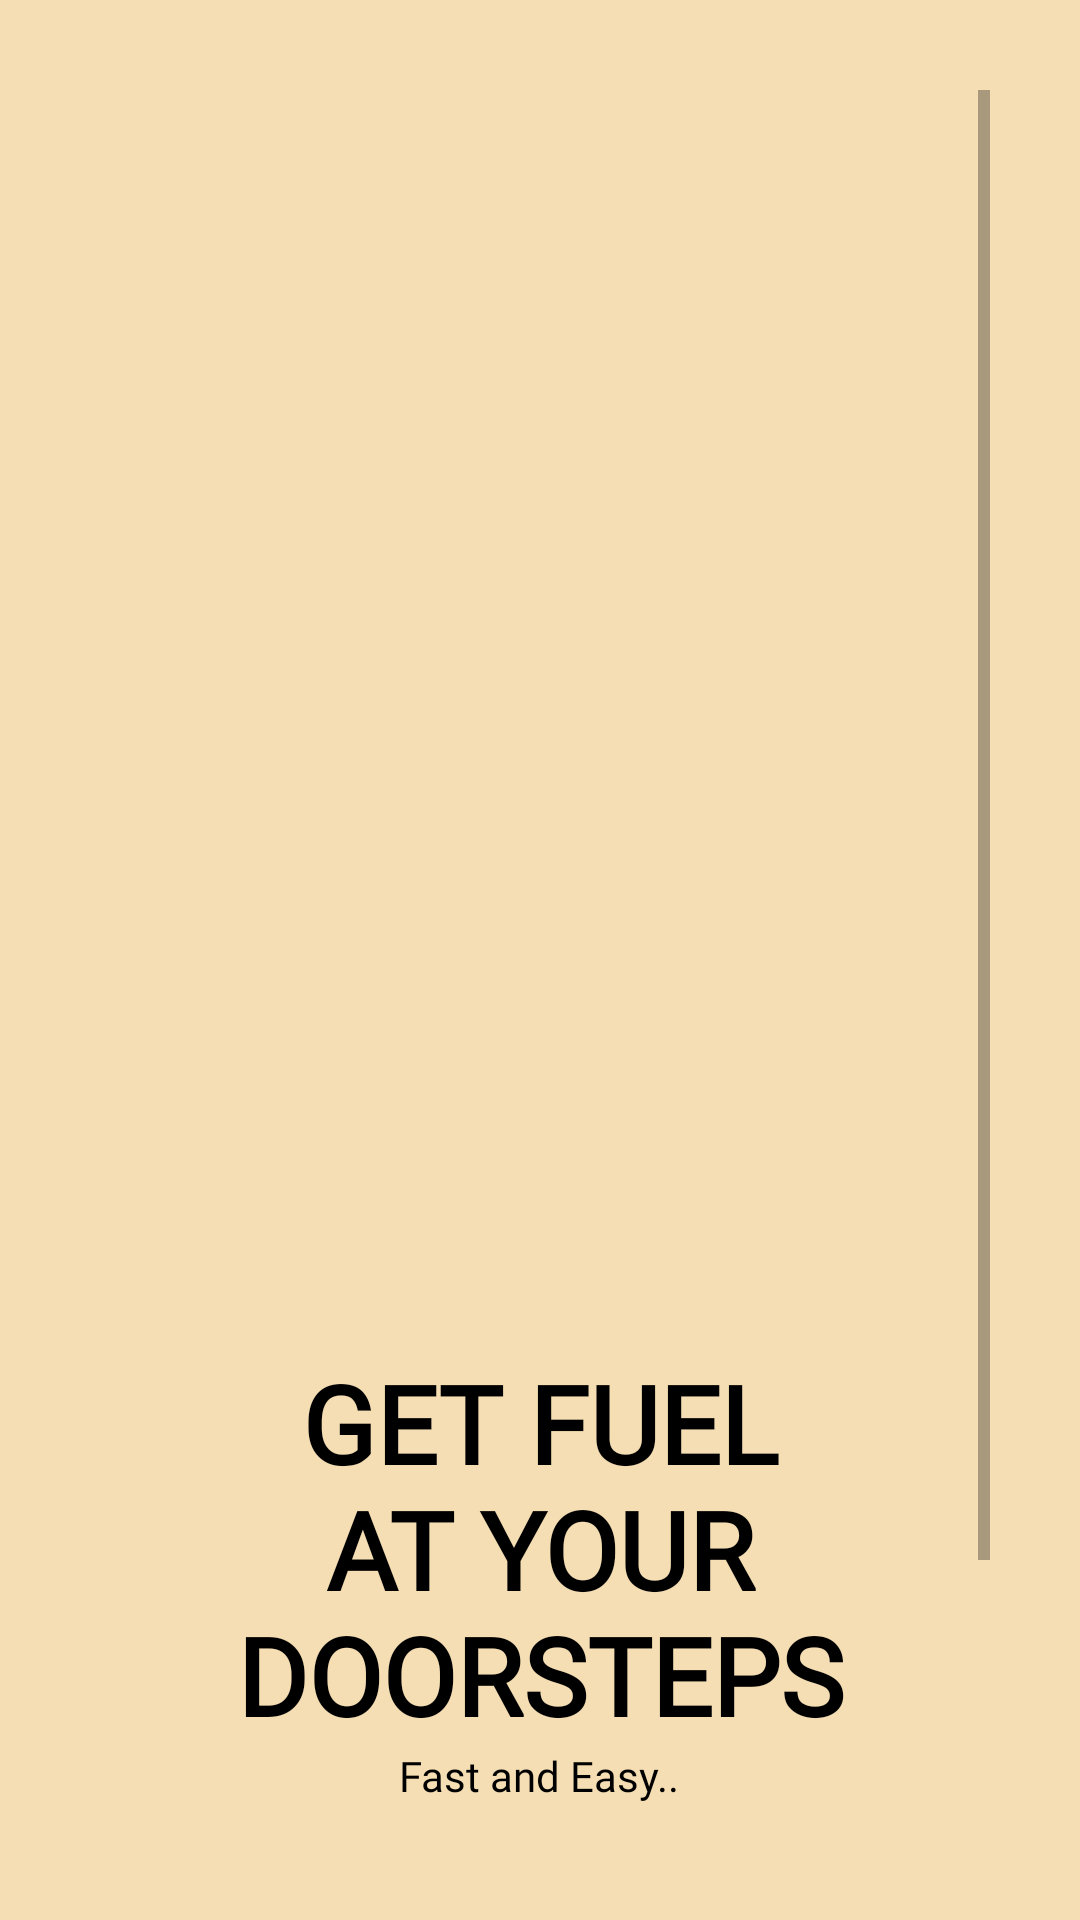

Write the Android layout XML for this screen, with the resource values it uses.
<!-- AndroidManifest.xml: application theme AppTheme -->
<!-- res/layout/activity_app_startup_screen.xml -->
<?xml version="1.0" encoding="utf-8"?>
<ScrollView xmlns:android="http://schemas.android.com/apk/res/android"
    xmlns:app="http://schemas.android.com/apk/res-auto"
    xmlns:tools="http://schemas.android.com/tools"
    android:layout_width="match_parent"
    android:layout_height="match_parent"
    android:background="#f5deb3"
    android:padding="30dp"
    tools:context=".LoginSignup.AppStartupScreen">

    <LinearLayout
        android:layout_width="match_parent"
        android:layout_height="wrap_content"
        android:orientation="vertical">

        <ImageView
            android:layout_width="match_parent"
            android:layout_height="300dp" />

        <TextView
            android:layout_width="wrap_content"
            android:layout_height="wrap_content"
            android:layout_marginTop="120dp"
            android:fontFamily="@font/aclonica"
            android:layout_gravity="center"
            android:text="Get fuel at your doorsteps"
            android:textAlignment="center"
            android:textAllCaps="true"
            android:textColor="#000000"
            android:textSize="36sp"
            android:textStyle="bold" />

        <TextView
            android:layout_width="wrap_content"
            android:layout_height="wrap_content"
            android:fontFamily="@font/aclonica"
            android:layout_gravity="center"
            android:text="Fast and Easy.."
            android:textAlignment="center"
            android:textColor="#000000" />

        <LinearLayout
            android:layout_width="match_parent"
            android:layout_height="wrap_content"
            android:layout_marginTop="40dp">

            <Button
                android:layout_width="0dp"
                android:layout_height="wrap_content"
                android:text="Login"
                android:textColor="#000000"
                android:layout_weight="1"
                android:background="@color/colorPrimary"
                android:onClick="callLoginScreen"
                android:layout_marginRight="10dp"/>

            <Button
                android:layout_width="0dp"
                android:layout_height="wrap_content"
                android:textColor="#000000"
                android:text="Sign Up"
                android:onClick="callSignUpScreen"
                android:layout_marginLeft="10dp"
                android:background="@color/colorPrimary"
                android:layout_weight="1"/>


        </LinearLayout>

        <Button
            android:layout_width="match_parent"
            android:layout_height="0dp"
            android:textColor="#000000"
            android:text="Want to Sell? Partner!"
            android:layout_marginTop="20dp"
            android:background="#00000000"
            android:layout_weight="1" />

    </LinearLayout>


</ScrollView>
<!-- resources referenced by this layout -->
<resources>
  <color name="colorPrimary">#ff4500</color>
  <style name="AppTheme" parent="Theme.MaterialComponents.Light.NoActionBar.Bridge">
          
          <item name="colorPrimary">@color/colorPrimary</item>
          <item name="colorPrimaryDark">@color/colorPrimaryDark</item>
          <item name="colorAccent">@color/colorAccent</item>
      </style>
  <color name="colorPrimaryDark">#3700B3</color>
  <color name="colorAccent">#03DAC5</color>
</resources>
